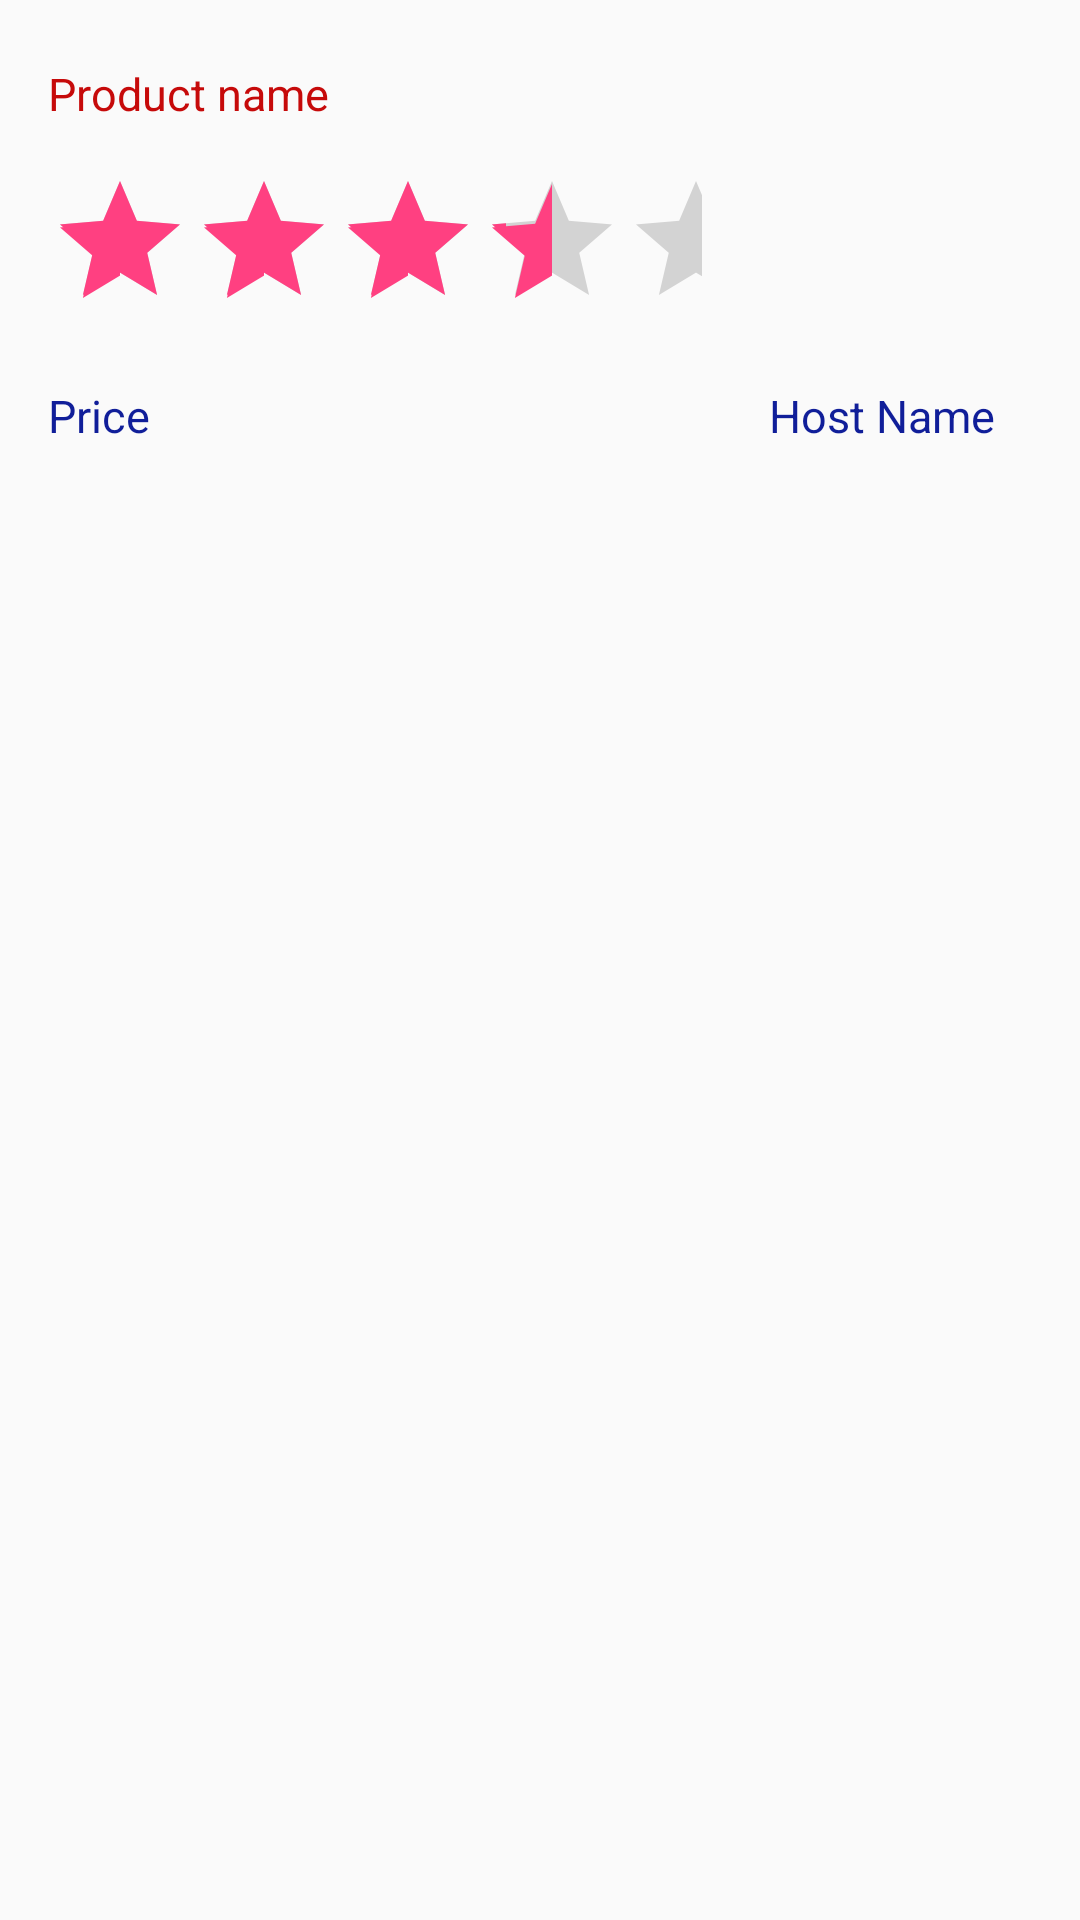

Reconstruct the res/layout file that produces this screen, plus the resources it refers to.
<!-- AndroidManifest.xml: application theme AppTheme -->
<!-- res/layout/activity_list_homestay.xml -->
<?xml version="1.0" encoding="utf-8"?>
<RelativeLayout xmlns:android="http://schemas.android.com/apk/res/android"
    xmlns:tools="http://schemas.android.com/tools"
    android:id="@+id/activity_list_view"
    android:layout_width="match_parent"
    android:layout_height="match_parent"
    android:paddingBottom="@dimen/activity_vertical_margin"
    android:paddingLeft="@dimen/activity_horizontal_margin"
    android:paddingRight="@dimen/activity_horizontal_margin"
    android:paddingTop="@dimen/activity_vertical_margin"
    tools:context="com.bhomestay.activity.HomestayView">

    <LinearLayout
        android:id="@+id/linearLayout"
        android:layout_width="wrap_content"
        android:layout_height="wrap_content"
        android:orientation="vertical"
        android:layout_alignParentLeft="true"
        android:layout_marginRight="110dp">

        <TextView
            android:id="@+id/txtName"
            android:layout_width="wrap_content"
            android:layout_height="wrap_content"
            android:layout_marginTop="5dp"
            android:textSize="15sp"
            android:textColor="#c60a0a"
            android:text="Product name"/>

        <RatingBar
            android:id="@+id/rating"
            android:layout_width="wrap_content"
            android:layout_height="wrap_content"
            android:layout_marginTop="15dp"
            android:numStars="5"
            android:rating="3.5"
            android:isIndicator="false" />

        <TextView
            android:id="@+id/txtPrice"
            android:layout_width="wrap_content"
            android:layout_height="wrap_content"
            android:layout_marginTop="15dp"
            android:textSize="15sp"
            android:textColor="#101e99"
            android:text="Price"/>

    </LinearLayout>

    <LinearLayout
        android:id="@+id/image"
        android:orientation="vertical"
        android:layout_width="wrap_content"
        android:layout_height="wrap_content"
        android:layout_alignBottom="@+id/linearLayout"
        android:layout_alignParentRight="true"
        android:layout_alignParentEnd="true">

        <ImageView
            android:id="@+id/imageViewProduct"
            android:layout_width="100dp"
            android:layout_height="80dp"
            android:src="@mipmap/ic_launcher"
            android:layout_gravity="center"
            android:layout_marginTop="15dp"
            android:layout_alignParentTop="true"
            android:layout_alignParentRight="true"/>

        <TextView
            android:id="@+id/txtHostName"
            android:layout_width="wrap_content"
            android:layout_height="wrap_content"
            android:layout_marginTop="15dp"
            android:textSize="15sp"
            android:textColor="#101e99"
            android:text="Host Name"
            android:layout_gravity="center"
            android:layout_alignParentRight="true"
            android:layout_below="@id/imageViewProduct"/>

    </LinearLayout>
</RelativeLayout>
<!-- resources referenced by this layout -->
<resources>
  <dimen name="activity_horizontal_margin">16dp</dimen>
  <dimen name="activity_vertical_margin">16dp</dimen>
  <style name="AppTheme" parent="Theme.AppCompat.Light.DarkActionBar">
          
          <item name="windowActionBar">false</item>
          <item name="windowNoTitle">true</item>
          <item name="colorPrimary">@color/colorPrimary</item>
          <item name="colorPrimaryDark">@color/colorPrimaryDark</item>
          <item name="colorAccent">@color/colorAccent</item>
      </style>
  <color name="colorPrimary">#3F51B5</color>
  <color name="colorPrimaryDark">#303F9F</color>
  <color name="colorAccent">#FF4081</color>
</resources>
